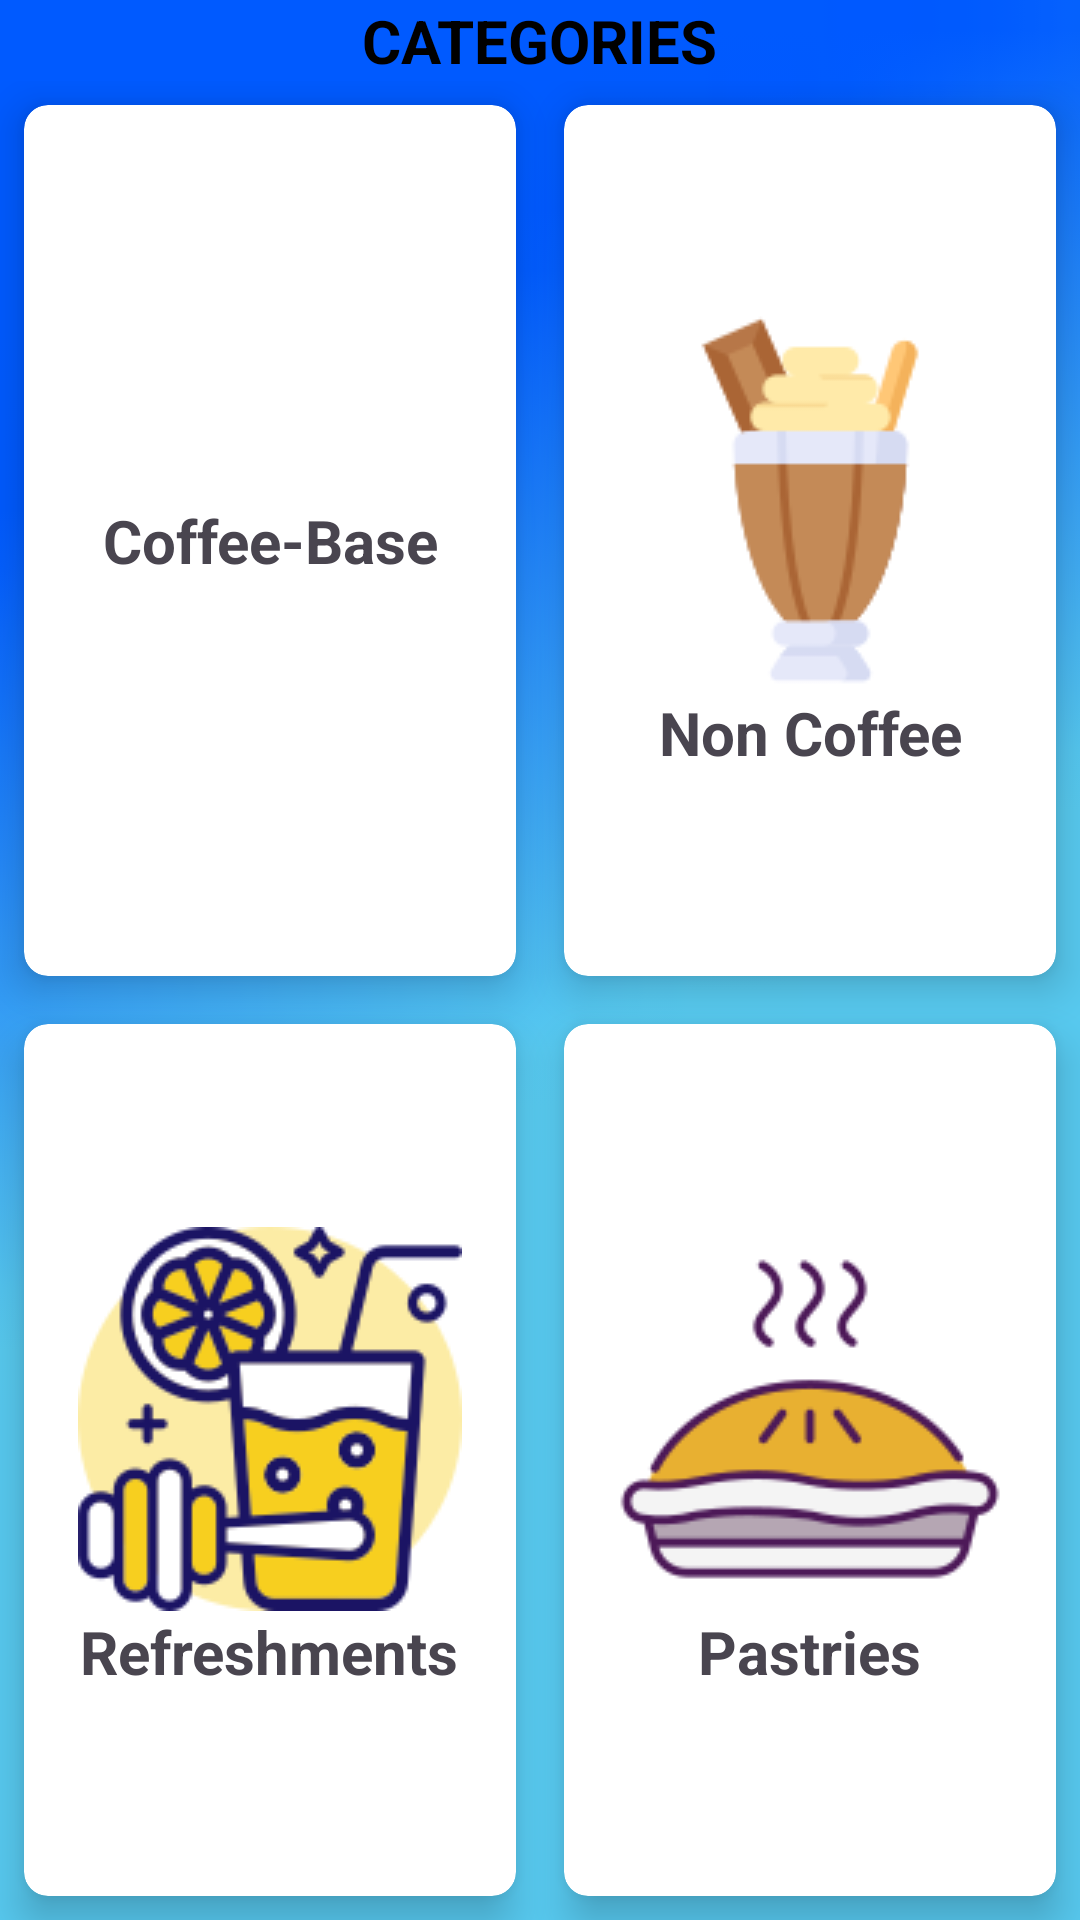

Android layout source for this screen:
<!-- AndroidManifest.xml: application theme Theme.CofiProject -->
<!-- res/layout/activity_menu.xml -->
<?xml version="1.0" encoding="utf-8"?>
<RelativeLayout xmlns:android="http://schemas.android.com/apk/res/android"
    android:layout_width="match_parent"
    android:layout_height="match_parent"
    xmlns:app="http://schemas.android.com/apk/res-auto"
    android:background="@drawable/blue_background_2">

    <TextView
        android:id="@+id/dashboard"
        android:layout_width="wrap_content"
        android:layout_height="wrap_content"
        android:layout_centerHorizontal="true"
        android:text="CATEGORIES"
        android:textColor="@color/black"
        android:textStyle="bold"
        android:textSize="20sp"/>

    <GridLayout
        android:id="@+id/gridLayout"
        android:layout_width="match_parent"
        android:layout_height="match_parent"
        android:layout_below="@+id/dashboard"
        android:rowCount="3"
        android:columnCount="2" >

        <androidx.cardview.widget.CardView
            android:id="@+id/catmenuCardView"
            android:layout_width="wrap_content"
            android:layout_height="wrap_content"
            android:layout_row="0"
            android:layout_rowWeight="1"
            android:layout_column="0"
            android:layout_columnWeight="1"
            android:layout_gravity="fill"
            android:layout_margin="8dp"
            app:cardCornerRadius="8dp"
            app:cardElevation="8dp"
            android:background="@drawable/blue_background_2">

            <LinearLayout
                android:layout_width="wrap_content"
                android:layout_height="wrap_content"
                android:layout_gravity="center_vertical|center_horizontal"
                android:gravity="center"
                android:orientation="vertical">

                <ImageView
                    android:id="@+id/catImageView"
                    android:layout_width="wrap_content"
                    android:layout_height="wrap_content"
                    android:src="@drawable/expresso" />
                <TextView
                    android:id="@+id/catmenuTextView"
                    android:layout_width="wrap_content"
                    android:layout_height="wrap_content"
                    android:text="Coffee-Base"
                    android:textAlignment="center"
                    android:textStyle="bold"
                    android:textSize="20sp"/>
            </LinearLayout>
        </androidx.cardview.widget.CardView>

        <androidx.cardview.widget.CardView
            android:id="@+id/catordersCardView1"
            android:layout_width="wrap_content"
            android:layout_height="wrap_content"
            android:layout_row="0"
            android:layout_column="1"
            android:layout_gravity="fill"
            android:layout_rowWeight="1"
            android:layout_columnWeight="1"
            android:layout_margin="8dp"
            app:cardCornerRadius="8dp"
            app:cardElevation="8dp"
            android:background="@drawable/blue_background_2">
            <LinearLayout
                android:layout_width="wrap_content"
                android:layout_height="wrap_content"
                android:orientation="vertical"
                android:layout_gravity="center_vertical|center_horizontal"
                android:gravity="center">

                <ImageView
                    android:id="@+id/catordersImageView1"
                    android:layout_width="wrap_content"
                    android:layout_height="wrap_content"
                    android:src="@drawable/glass"/>
                <TextView
                    android:id="@+id/catordersTextView1"
                    android:layout_width="wrap_content"
                    android:layout_height="wrap_content"
                    android:text="Non Coffee"
                    android:textStyle="bold"
                    android:textAlignment="center"
                    android:textSize="20sp"/>
            </LinearLayout>
        </androidx.cardview.widget.CardView>

        <androidx.cardview.widget.CardView
            android:id="@+id/catordersCardView2"
            android:layout_width="wrap_content"
            android:layout_height="wrap_content"
            android:layout_row="1"
            android:layout_column="0"
            android:layout_gravity="fill"
            android:layout_rowWeight="1"
            android:layout_columnWeight="1"
            android:layout_margin="8dp"
            app:cardCornerRadius="8dp"
            app:cardElevation="8dp"
            android:background="@drawable/blue_background_2">
            <LinearLayout
                android:layout_width="wrap_content"
                android:layout_height="wrap_content"
                android:orientation="vertical"
                android:layout_gravity="center_vertical|center_horizontal"
                android:gravity="center">

                <ImageView
                    android:id="@+id/catordersImageView2"
                    android:layout_width="wrap_content"
                    android:layout_height="wrap_content"
                    android:src="@drawable/lemon"/>
                <TextView
                    android:id="@+id/catordersTextView2"
                    android:layout_width="wrap_content"
                    android:layout_height="wrap_content"
                    android:text="Refreshments"
                    android:textStyle="bold"
                    android:textAlignment="center"
                    android:textSize="20sp"/>
            </LinearLayout>
        </androidx.cardview.widget.CardView>

        <androidx.cardview.widget.CardView
            android:id="@+id/catordersCardView3"
            android:layout_width="wrap_content"
            android:layout_height="wrap_content"
            android:layout_row="1"
            android:layout_column="1"
            android:layout_gravity="fill"
            android:layout_rowWeight="1"
            android:layout_columnWeight="1"
            android:layout_margin="8dp"
            app:cardCornerRadius="8dp"
            app:cardElevation="8dp"
            android:background="@drawable/blue_background_2">

            <LinearLayout
                android:layout_width="wrap_content"
                android:layout_height="wrap_content"
                android:layout_gravity="center_vertical|center_horizontal"
                android:gravity="center"
                android:orientation="vertical">

                <ImageView
                    android:id="@+id/catordersImageView3"
                    android:layout_width="wrap_content"
                    android:layout_height="wrap_content"
                    android:src="@drawable/pie" />

                <TextView
                    android:id="@+id/catordersTextView3"
                    android:layout_width="wrap_content"
                    android:layout_height="wrap_content"
                    android:text="Pastries"
                    android:textAlignment="center"
                    android:textSize="20sp"
                    android:textStyle="bold" />
            </LinearLayout>
        </androidx.cardview.widget.CardView>
    </GridLayout>

</RelativeLayout>
<!-- resources referenced by this layout -->
<resources>
  <color name="black">#FF000000</color>
  <!-- drawable blue_background_2: png bitmap (drawable, 1832 bytes) -->
  <!-- drawable glass: png bitmap (drawable, 5241 bytes) -->
  <!-- drawable lemon: png bitmap (drawable, 14337 bytes) -->
  <!-- drawable pie: png bitmap (drawable, 6674 bytes) -->
  <style name="Theme.CofiProject" parent="Theme.Material3.DayNight.NoActionBar">
          
          <item name="colorPrimary">@color/purple_500</item>
          <item name="colorPrimaryVariant">@color/purple_700</item>
          <item name="colorOnPrimary">@color/white</item>
          
          <item name="colorSecondary">@color/teal_200</item>
          <item name="colorSecondaryVariant">@color/teal_700</item>
          <item name="colorOnSecondary">@color/black</item>
          
          <item name="android:statusBarColor">?attr/colorPrimaryVariant</item>
          
      </style>
  <color name="purple_500">#FF6200EE</color>
  <color name="purple_700">#FF3700B3</color>
  <color name="white">#FFFFFFFF</color>
  <color name="teal_200">#FF03DAC5</color>
  <color name="teal_700">#FF018786</color>
</resources>
